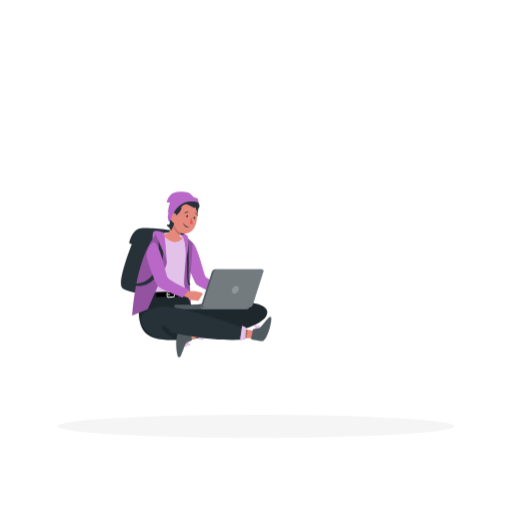
t = 0.00 s
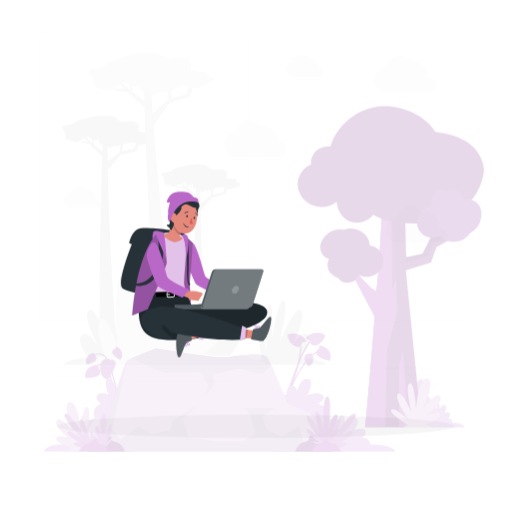
t = 0.25 s
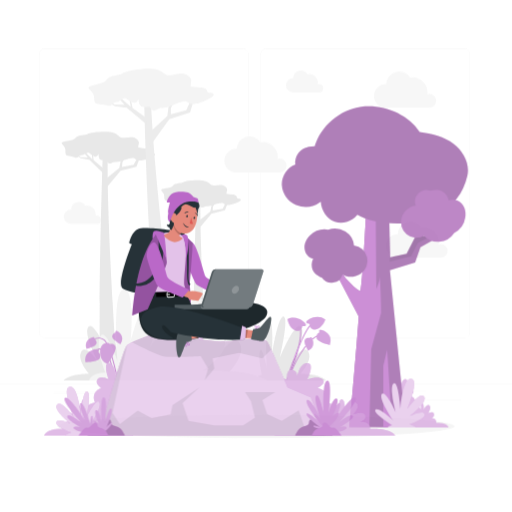
t = 0.50 s
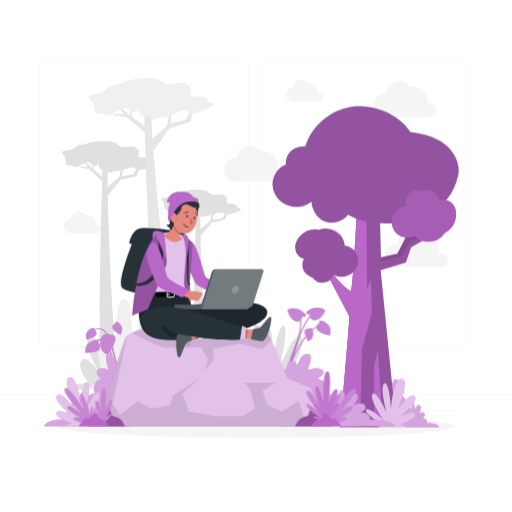
t = 0.75 s
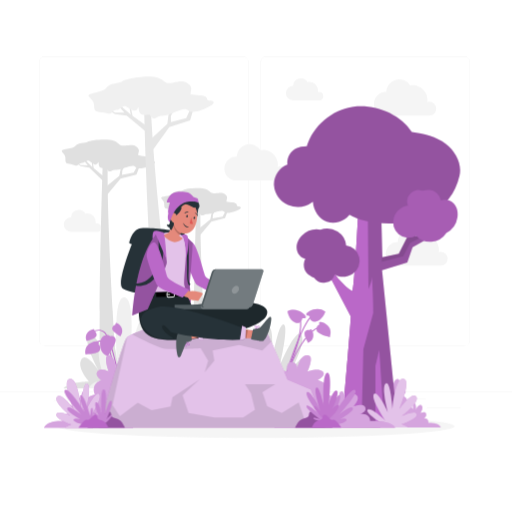
t = 1.00 s

The animated SVG that drew these frames (rendered in a browser with its animation timeline set to each time). Animation: 3 CSS @keyframes rules; one cycle of 1.00 s.

<svg class="animated" id="freepik_stories-working-from-anywhere" xmlns="http://www.w3.org/2000/svg" viewBox="0 0 500 500" version="1.1" xmlns:xlink="http://www.w3.org/1999/xlink" xmlns:svgjs="http://svgjs.com/svgjs"><style>svg#freepik_stories-working-from-anywhere:not(.animated) .animable {opacity: 0;}svg#freepik_stories-working-from-anywhere.animated #freepik--background-complete--inject-6 {animation: 1s 1 forwards cubic-bezier(.36,-0.01,.5,1.38) slideDown;animation-delay: 0s;}svg#freepik_stories-working-from-anywhere.animated #freepik--Tree--inject-6 {animation: 1s 1 forwards cubic-bezier(.36,-0.01,.5,1.38) slideRight;animation-delay: 0s;}svg#freepik_stories-working-from-anywhere.animated #freepik--Stone--inject-6 {animation: 1s 1 forwards cubic-bezier(.36,-0.01,.5,1.38) slideUp;animation-delay: 0s;}            @keyframes slideDown {                0% {                    opacity: 0;                    transform: translateY(-30px);                }                100% {                    opacity: 1;                    transform: translateY(0);                }            }                    @keyframes slideRight {                0% {                    opacity: 0;                    transform: translateX(30px);                }                100% {                    opacity: 1;                    transform: translateX(0);                }            }                    @keyframes slideUp {                0% {                    opacity: 0;                    transform: translateY(30px);                }                100% {                    opacity: 1;                    transform: inherit;                }            }        </style><g id="freepik--background-complete--inject-6" class="animable" style="transform-origin: 250px 228.23px;"><rect y="382.4" width="500" height="0.25" style="fill: rgb(235, 235, 235); transform-origin: 250px 382.525px;" id="eley0os62na5v" class="animable"></rect><rect x="416.78" y="398.49" width="33.12" height="0.25" style="fill: rgb(235, 235, 235); transform-origin: 433.34px 398.615px;" id="elbig2dk5m7si" class="animable"></rect><rect x="322.53" y="401.21" width="8.69" height="0.25" style="fill: rgb(235, 235, 235); transform-origin: 326.875px 401.335px;" id="el5ls161bzzve" class="animable"></rect><rect x="396.59" y="389.21" width="19.19" height="0.25" style="fill: rgb(235, 235, 235); transform-origin: 406.185px 389.335px;" id="el4iohntkhmkq" class="animable"></rect><rect x="52.46" y="390.89" width="43.19" height="0.25" style="fill: rgb(235, 235, 235); transform-origin: 74.055px 391.015px;" id="eld6kjd3cwg75" class="animable"></rect><rect x="104.56" y="390.89" width="6.33" height="0.25" style="fill: rgb(235, 235, 235); transform-origin: 107.725px 391.015px;" id="elcu7wvbpds0s" class="animable"></rect><rect x="131.47" y="395.11" width="93.68" height="0.25" style="fill: rgb(235, 235, 235); transform-origin: 178.31px 395.235px;" id="elfgdicpqn1j8" class="animable"></rect><path d="M237,337.8H43.91a5.71,5.71,0,0,1-5.7-5.71V60.66A5.71,5.71,0,0,1,43.91,55H237a5.71,5.71,0,0,1,5.71,5.71V332.09A5.71,5.71,0,0,1,237,337.8ZM43.91,55.2a5.46,5.46,0,0,0-5.45,5.46V332.09a5.46,5.46,0,0,0,5.45,5.46H237a5.47,5.47,0,0,0,5.46-5.46V60.66A5.47,5.47,0,0,0,237,55.2Z" style="fill: rgb(235, 235, 235); transform-origin: 140.46px 196.4px;" id="el7eqwwwtkcxo" class="animable"></path><path d="M453.31,337.8H260.21a5.72,5.72,0,0,1-5.71-5.71V60.66A5.72,5.72,0,0,1,260.21,55h193.1A5.71,5.71,0,0,1,459,60.66V332.09A5.71,5.71,0,0,1,453.31,337.8ZM260.21,55.2a5.47,5.47,0,0,0-5.46,5.46V332.09a5.47,5.47,0,0,0,5.46,5.46h193.1a5.47,5.47,0,0,0,5.46-5.46V60.66a5.47,5.47,0,0,0-5.46-5.46Z" style="fill: rgb(235, 235, 235); transform-origin: 356.75px 196.4px;" id="ela9ur1eqnytj" class="animable"></path><path d="M131,379.14H61.93c7.49-6.88,25.12-6.46,25.12-6.46s-12.23-13.13-7.72-21.56,16.59,10.05,16.59,10.05-15.19-27.49-9.54-34.34,20.84,30.1,20.84,30.1-9.23-39.11-3.68-40.22,11.35,37.09,11.35,37.09-2-34.92,2.67-33.92S120,366.44,120,366.44s4.7-23.25,6.7-15.83-2,23.31-2,23.31A6,6,0,0,1,131,379.14Z" style="fill: rgb(224, 224, 224); transform-origin: 96.465px 347.913px;" id="ely68wsruejai" class="animable"></path><path d="M167.24,379.14h89.69c-9.72-8.93-32.62-8.38-32.62-8.38s15.88-17.07,10-28-21.53,13-21.53,13,19.72-35.7,12.38-44.6-27.05,39.1-27.05,39.1,12-50.79,4.77-52.23-14.73,48.16-14.73,48.16,2.59-45.34-3.48-44.05-3.12,60.47-3.12,60.47-6.1-30.19-8.71-20.56,2.61,30.27,2.61,30.27C169.47,372.44,167.74,376.55,167.24,379.14Z" style="fill: rgb(224, 224, 224); transform-origin: 212.085px 338.57px;" id="el00b3e8xvnsjfx" class="animable"></path><path d="M249.48,379.14h69.07c-7.49-6.88-25.12-6.46-25.12-6.46s12.23-13.13,7.72-21.56-16.59,10.05-16.59,10.05,15.19-27.49,9.54-34.34-20.84,30.1-20.84,30.1,9.23-39.11,3.68-40.22-11.35,37.09-11.35,37.09,2-34.92-2.67-33.92-2.41,46.56-2.41,46.56-4.7-23.25-6.7-15.83,2,23.31,2,23.31A6,6,0,0,0,249.48,379.14Z" style="fill: rgb(224, 224, 224); transform-origin: 284.015px 347.913px;" id="elxz1kykam2jc" class="animable"></path><path d="M114.59,379.14c-3.06-47-10.43-167.27-9.39-218.15l-4.91-.33s-4.9,153.28-2.22,218.48Z" style="fill: rgb(224, 224, 224); transform-origin: 105.929px 269.9px;" id="el0u4qmval0li" class="animable"></path><polygon points="103.89 182.01 116.5 171.76 117.76 165.4 125.33 153.85 126.96 153.26 119.49 166.32 119.19 170.7 130.54 168.62 135.29 159.85 140.3 155.92 141.05 157.22 136.78 161.03 133.28 170.39 117.74 174.3 101.53 193.95 103.89 182.01" style="fill: rgb(224, 224, 224); transform-origin: 121.29px 173.605px;" id="el10n5jw0qsirq" class="animable"></polygon><polygon points="101.42 172.48 100.81 176.78 87.18 163.73 78.78 162.07 72.3 157.6 72.74 157.17 78.9 161.09 85.72 161.41 79.26 153.38 72.9 148.75 73.33 148.48 79.71 152.61 90.21 163.24 89.17 153.52 86.74 149.39 86.5 148.25 89.56 152.75 97.54 150.12 98.21 150.62 90.02 153.53 91.5 164.25 101.42 172.48" style="fill: rgb(224, 224, 224); transform-origin: 86.86px 162.515px;" id="elvo55cvd97s9" class="animable"></polygon><path d="M146.79,155.74c.31-1.74-2.45-3-5.43-3.19a37.68,37.68,0,0,1-6.51-1c.28-.62.08-1.37.48-2.45.87-2.36.4-3.95-2.21-6s-5.24-1.65-11-1-4.92-1.92-10.08-4.39-23.13-1.44-26.44.86c-2,1.38-9.75.57-11.9,3.95S58.84,145,60.52,148s3.71,3.07,3.37,8,4.13,3.28,8.59,5.13,3.86-1.62,6.78-1.84,2.11-.52,5.11-1.91,2.58.36,7.34,2.75c2.62,1.32,3.59-.28,4.4-2,.49,1.11-.06,2.73.92,4.61.79,1.5,3.94,1.84,6.94,1.56,3.29,6.24,4.7,1,8.82,1.48,4.35.47,10.89-3,13.95-3.33s3.27-1.15,6.43,1.31,16.81-2.34,18.1-4.81S146.48,157.48,146.79,155.74Z" style="fill: rgb(224, 224, 224); transform-origin: 105.909px 151.834px;" id="elly3r0gzjsfs" class="animable"></path><path d="M203,379.14c-2.9-45.95-8-134.65-7.23-174.23l-4.2-.28s-3.65,113.88-2.28,174.51Z" style="fill: rgb(224, 224, 224); transform-origin: 195.991px 291.885px;" id="elhmyhxq2ou4c" class="animable"></path><polygon points="194.62 222.89 205.4 214.12 206.48 208.68 212.95 198.81 214.34 198.3 207.96 209.46 207.7 213.22 217.41 211.43 221.47 203.94 225.76 200.57 226.4 201.68 222.75 204.94 219.75 212.95 206.46 216.29 192.59 233.09 194.62 222.89" style="fill: rgb(224, 224, 224); transform-origin: 209.495px 215.695px;" id="elg5logjvzjdf" class="animable"></polygon><polygon points="192.5 214.74 191.98 218.41 180.32 207.25 173.14 205.83 167.6 202.01 167.98 201.64 173.24 204.99 179.07 205.27 173.55 198.4 168.11 194.44 168.48 194.21 173.94 197.74 182.92 206.83 182.03 198.52 179.94 194.98 179.74 194.01 182.36 197.86 189.19 195.61 189.76 196.04 182.76 198.53 184.02 207.7 192.5 214.74" style="fill: rgb(224, 224, 224); transform-origin: 180.05px 206.21px;" id="elygckndqpq6" class="animable"></polygon><path d="M231.31,200.42c.26-1.49-2.1-2.55-4.64-2.73a31.73,31.73,0,0,1-5.58-.88c.24-.53.07-1.18.41-2.1.75-2,.35-3.37-1.88-5.13s-4.49-1.41-9.38-.84-4.2-1.64-8.62-3.75-19.78-1.23-22.61.73c-1.7,1.18-8.34.5-10.18,3.39s-12.74,2.15-11.3,4.66,3.16,2.63,2.88,6.83,3.52,2.8,7.34,4.38,3.31-1.38,5.8-1.57,1.81-.44,4.37-1.63,2.21.3,6.28,2.35c2.24,1.13,3.07-.24,3.77-1.67.41.95-.06,2.34.78,3.94.67,1.29,3.37,1.58,5.93,1.34,2.81,5.34,4,.88,7.55,1.27,3.71.4,9.31-2.54,11.93-2.85s2.79-1,5.5,1.12,14.38-2,15.48-4.12S231,201.91,231.31,200.42Z" style="fill: rgb(224, 224, 224); transform-origin: 196.346px 197.078px;" id="elcl9g4byoum" class="animable"></path><path d="M169.82,333.31c-.93-6.58-18.44-141.87-22.41-225.81h-6.56s3.69,169.59,14.68,231.41Z" style="fill: rgb(230, 230, 230); transform-origin: 155.335px 223.205px;" id="elf0do1jx0zqq" class="animable"></path><path d="M86.92,379.14H261.05c-18.89-10.3-63.33-9.66-63.33-9.66s30.83-19.67,19.46-32.27-41.81,15-41.81,15,38.28-41.14,24-51.4-52.53,45.06-52.53,45.06,23.25-58.54,9.27-60.2-28.61,55.51-28.61,55.51,5-52.26-6.75-50.77-6.07,69.69-6.07,69.69-11.84-34.79-16.9-23.7,5.08,34.89,5.08,34.89C91.23,371.42,87.88,376.16,86.92,379.14Z" style="fill: rgb(240, 240, 240); transform-origin: 173.985px 332.387px;" id="elqvb9ghryqr" class="animable"></path><polygon points="147.57 135.59 163.43 120.82 164.53 112.24 173.57 96.18 175.68 95.25 166.91 113.3 166.91 119.16 181.83 115.37 187.37 103.28 193.68 97.58 194.79 99.24 189.45 104.7 185.64 117.48 165.31 124.09 145.49 151.69 147.57 135.59" style="fill: rgb(230, 230, 230); transform-origin: 170.14px 123.47px;" id="el9r6znw7qjaq" class="animable"></polygon><polygon points="143.41 123.14 142.99 128.9 123.67 112.77 112.34 111.31 103.31 105.94 103.87 105.33 112.41 109.99 121.52 109.82 112.19 99.7 103.31 94.11 103.87 93.71 112.73 98.64 127.66 111.84 125.4 98.99 121.79 93.71 121.37 92.22 125.86 97.94 136.24 93.71 137.17 94.32 126.54 98.94 129.47 113.07 143.41 123.14" style="fill: rgb(230, 230, 230); transform-origin: 123.36px 110.56px;" id="el80efps1nvoh" class="animable"></polygon><path d="M202.3,96.76c.25-2.34-3.53-3.75-7.51-3.75a51.65,51.65,0,0,1-8.76-.78c.31-.86,0-1.85.41-3.32.95-3.21.19-5.29-3.48-7.78s-7.13-1.73-14.68-.32-6.71-2.11-13.81-4.93-30.91.17-35.11,3.52c-2.52,2-12.93,1.64-15.49,6.34s-19.6,4.69-17.1,8.44S92,97.94,92,104.51s5.78,4,11.89,6,5-2.5,8.86-3.06,2.76-.88,6.63-3,3.46.24,10,3c3.61,1.52,4.76-.69,5.69-3,.74,1.44.17,3.65,1.64,6.06,1.18,1.93,5.41,2.09,9.37,1.45,4.94,8,6.35,1,11.88,1.18,5.82.23,14.22-4.93,18.27-5.69s4.24-1.82,8.68,1.16,22.16-4.62,23.65-8S202.05,99.11,202.3,96.76Z" style="fill: rgb(240, 240, 240); transform-origin: 147.633px 95.2808px;" id="el4ij0n8fmhi4" class="animable"></path><path d="M426,106.08a6.77,6.77,0,0,0-6.77-6.77,6.6,6.6,0,0,0-1.94.29,14.34,14.34,0,0,0-14.18-16.41,14.41,14.41,0,0,0-2.64.25,12.52,12.52,0,0,0-23.22,6.33h-.21a11.55,11.55,0,1,0,0,23.09h42.38A6.77,6.77,0,0,0,426,106.08Z" style="fill: rgb(245, 245, 245); transform-origin: 395.575px 95.142px;" id="elvjmhkhmkafi" class="animable"></path><path d="M279.92,169.28a6.76,6.76,0,0,0-6.77-6.76,6.89,6.89,0,0,0-1.94.28A14.34,14.34,0,0,0,257,146.39a14.41,14.41,0,0,0-2.64.25A12.53,12.53,0,0,0,231.16,153H231a11.55,11.55,0,1,0,0,23.09h42.38A6.76,6.76,0,0,0,279.92,169.28Z" style="fill: rgb(245, 245, 245); transform-origin: 249.515px 158.386px;" id="elvkz6z7no2sp" class="animable"></path><path d="M437.15,252.69a6.77,6.77,0,0,0-6.77-6.77,6.6,6.6,0,0,0-1.94.29,14.34,14.34,0,0,0-14.18-16.41,14.41,14.41,0,0,0-2.64.25,12.52,12.52,0,0,0-23.22,6.33h-.21a11.54,11.54,0,0,0,0,23.08h42.38A6.77,6.77,0,0,0,437.15,252.69Z" style="fill: rgb(245, 245, 245); transform-origin: 406.9px 241.744px;" id="elbz6dbwmknvf" class="animable"></path><path d="M98.81,222.15a4.1,4.1,0,0,0-4.09-4.09,4.16,4.16,0,0,0-1.18.18A8.67,8.67,0,0,0,85,208.32a8.32,8.32,0,0,0-1.59.15,7.57,7.57,0,0,0-14,3.83h-.13a7,7,0,0,0,0,14H94.83A4.09,4.09,0,0,0,98.81,222.15Z" style="fill: rgb(245, 245, 245); transform-origin: 80.5452px 215.596px;" id="elu5r75oa2ecd" class="animable"></path><path d="M315.73,93.73a4.09,4.09,0,0,0-5.26-3.92,8.67,8.67,0,0,0-8.57-9.92,9.33,9.33,0,0,0-1.6.15,7.57,7.57,0,0,0-14,3.83h-.12a7,7,0,1,0,0,14h25.62A4.08,4.08,0,0,0,315.73,93.73Z" style="fill: rgb(245, 245, 245); transform-origin: 297.455px 87.1661px;" id="eln5q3plabvt" class="animable"></path></g><g id="freepik--Shadow--inject-6" class="animable" style="transform-origin: 250px 416.24px;"><ellipse id="freepik--path--inject-6" cx="250" cy="416.24" rx="193.89" ry="11.32" style="fill: rgb(245, 245, 245); transform-origin: 250px 416.24px;" class="animable"></ellipse></g><g id="freepik--Tree--inject-6" class="animable animator-active" style="transform-origin: 358.427px 260.578px;"><path d="M372.25,400s-3.25-.17-3.57-9,5.4-11.26,9.8-10.17c0,0-.64-6.33,2.21-6.09s2.66,4.45,2.66,4.45,1-9,4.87-9,0,10.61,0,10.61,5.39-2.59,7.37,0-2.47,5.62-2.47,5.62,7,2.28,4.06,9.52c0,0,4.87.76,6.23,4,0,0-.39-6.55,1.37-6.11s1.36,6.18,1.36,6.18,2.92-6.3,5.45-4.08-1.16,7.57-1.16,7.57,4.87-2.36,5.64.77-2.72,4.3-2.72,4.3,5.06-1.17,5.06,4.64c0,0,9.74-.93,12.08,4.29h-58Z" style="fill: rgb(186, 104, 200); transform-origin: 399.579px 393.845px;" id="elsh86cihnfqn" class="animable"></path><g id="elsd1itfc5bz"><path d="M372.25,400s-3.25-.17-3.57-9,5.4-11.26,9.8-10.17c0,0-.64-6.33,2.21-6.09s2.66,4.45,2.66,4.45,1-9,4.87-9,0,10.61,0,10.61,5.39-2.59,7.37,0-2.47,5.62-2.47,5.62,7,2.28,4.06,9.52c0,0,4.87.76,6.23,4,0,0-.39-6.55,1.37-6.11s1.36,6.18,1.36,6.18,2.92-6.3,5.45-4.08-1.16,7.57-1.16,7.57,4.87-2.36,5.64.77-2.72,4.3-2.72,4.3,5.06-1.17,5.06,4.64c0,0,9.74-.93,12.08,4.29h-58Z" style="fill: rgb(255, 255, 255); opacity: 0.4; isolation: isolate; transform-origin: 399.579px 393.845px;" class="animable"></path></g><path d="M342.61,309c-1.4,23-9,108-9,108l54.91.51L373.08,263.92l24.64-7.52,5.17-14.93L423.7,229.7l10.17-15.62-3.93-1-11.23,14.42-13.1,2.85,5.61-13.29H405l-15.6,30.78-16,3.28-1.46-56c-16.08,7.51-21.22-5-21.22-5s-4.16,87.66-6.5,94.28h0a34.4,34.4,0,0,1-6.57-4.75,76.8,76.8,0,0,1-14-16.56l-1-1.65h-5Z" style="fill: rgb(186, 104, 200); transform-origin: 375.76px 303.815px;" id="el7b5ppdc1xh2" class="animable"></path><g id="eljlwf4fv2prm"><g style="opacity: 0.2; isolation: isolate; transform-origin: 375.76px 303.815px;" class="animable"><path d="M342.61,309c-1.4,23-9,108-9,108l54.91.51L373.08,263.92l24.64-7.52,5.17-14.93L423.7,229.7l10.17-15.62-3.93-1-11.23,14.42-13.1,2.85,5.61-13.29H405l-15.6,30.78-16,3.28-1.46-56c-16.08,7.51-21.22-5-21.22-5s-4.16,87.66-6.5,94.28h0a34.4,34.4,0,0,1-6.57-4.75,76.8,76.8,0,0,1-14-16.56l-1-1.65h-5Z" id="elncptq2pgyoq" class="animable" style="transform-origin: 375.76px 303.815px;"></path></g></g><g id="el4qhzmu1vaa4"><path d="M400.49,237.32l-6.69,12.9-20.93,5.3s.07-3.29.41-7.51l.09,3.16,16-3.28L405,217.11h6.24l-5.61,13.29,13.1-2.85,11.23-14.42.55.13-8.65,13.09Z" style="opacity: 0.1; isolation: isolate; transform-origin: 401.69px 234.325px;" class="animable"></path></g><polygon points="370.36 341.56 375.3 417.39 366.59 417.31 366.59 357.46 370.36 341.56" style="fill: rgb(186, 104, 200); isolation: isolate; transform-origin: 370.945px 379.475px;" id="elepyr9322qxl" class="animable"></polygon><path d="M342.61,309l-25-47.51h5l1,1.65a76.8,76.8,0,0,0,14,16.56,34.4,34.4,0,0,0,6.57,4.75c2.34-6.62,6.5-94.28,6.5-94.28a12.92,12.92,0,0,0,8.44,7q.35,42.47.71,84.94c1.77-4,3.31-7.89,3.46-12.08.53,11.6,1.24,24.07,1.19,35.52l-9.62,35.49L353,417.18,333.64,417S341.21,332,342.61,309Z" style="fill: rgb(186, 104, 200); isolation: isolate; transform-origin: 341.046px 303.675px;" id="elm34g0q7j7h" class="animable"></path><path d="M280.81,160.66c-8,2.86-13.53,11.33-13.28,19.84a22.8,22.8,0,0,0,13.87,19.76,25.17,25.17,0,0,0,24.19-3.19c.35,8.17,5.93,17.05,13.72,19.52a20.59,20.59,0,0,0,22-6.88c21,13.19,94.5,18.08,107.42-38.09,2.66-11.6-3.8-23.88-13.27-31.09s-21.51-10.16-33.32-11.61c-11.21-17.85-36.07-27.6-57-24.8s-39.46,18.61-45.57,38.78C278.28,143,280.5,162.09,280.81,160.66Z" style="fill: rgb(186, 104, 200); transform-origin: 358.427px 160.958px;" id="ele0xy08mqz8k" class="animable"></path><g id="elh33qtjk4f7t"><g style="opacity: 0.2; isolation: isolate; transform-origin: 358.427px 160.958px;" class="animable"><path d="M280.81,160.66c-8,2.86-13.53,11.33-13.28,19.84a22.8,22.8,0,0,0,13.87,19.76,25.17,25.17,0,0,0,24.19-3.19c.35,8.17,5.93,17.05,13.72,19.52a20.59,20.59,0,0,0,22-6.88c21,13.19,94.5,18.08,107.42-38.09,2.66-11.6-3.8-23.88-13.27-31.09s-21.51-10.16-33.32-11.61c-11.21-17.85-36.07-27.6-57-24.8s-39.46,18.61-45.57,38.78C278.28,143,280.5,162.09,280.81,160.66Z" id="el84hrrvlxhib" class="animable" style="transform-origin: 358.427px 160.958px;"></path></g></g><path d="M306.74,271.15A11.24,11.24,0,0,0,326.85,268c5,3.5,12.66,2.64,17.7-.77A15.11,15.11,0,0,0,338,239.73,18,18,0,0,0,329.57,226a19.61,19.61,0,0,0-16.78-1.77A20.55,20.55,0,0,0,294.93,230c-3.37,3.27-5.61,7.91-5.22,12.59s3.81,9.17,8.42,10.06a13.79,13.79,0,0,0-.48,10.95C299.14,267.08,303.16,269.82,306.74,271.15Z" style="fill: rgb(186, 104, 200); transform-origin: 320.428px 249.606px;" id="el3w78t35ble9" class="animable"></path><g id="elv45q61co39"><path d="M306.74,271.15A11.24,11.24,0,0,0,326.85,268c5,3.5,12.66,2.64,17.7-.77A15.11,15.11,0,0,0,338,239.73,18,18,0,0,0,329.57,226a19.61,19.61,0,0,0-16.78-1.77A20.55,20.55,0,0,0,294.93,230c-3.37,3.27-5.61,7.91-5.22,12.59s3.81,9.17,8.42,10.06a13.79,13.79,0,0,0-.48,10.95C299.14,267.08,303.16,269.82,306.74,271.15Z" style="opacity: 0.2; isolation: isolate; transform-origin: 320.428px 249.606px;" class="animable"></path></g><path d="M412.56,186.23a11.24,11.24,0,0,0-14.18,14.6c-6.08.19-11.71,5.5-13.69,11.25a15.1,15.1,0,0,0,21.71,18.07,18,18,0,0,0,15,5.9,19.65,19.65,0,0,0,14.49-8.66,20.56,20.56,0,0,0,10.84-15.31c.73-4.63-.26-9.69-3.39-13.2s-8.55-5-12.77-3a13.79,13.79,0,0,0-6.19-9C421.09,184.93,416.22,185.15,412.56,186.23Z" style="fill: rgb(186, 104, 200); transform-origin: 415.411px 210.767px;" id="elsx5daau6vwo" class="animable"></path><g id="elsktl12kg96p"><path d="M412.56,186.23a11.24,11.24,0,0,0-14.18,14.6c-6.08.19-11.71,5.5-13.69,11.25a15.1,15.1,0,0,0,21.71,18.07,18,18,0,0,0,15,5.9,19.65,19.65,0,0,0,14.49-8.66,20.56,20.56,0,0,0,10.84-15.31c.73-4.63-.26-9.69-3.39-13.2s-8.55-5-12.77-3a13.79,13.79,0,0,0-6.19-9C421.09,184.93,416.22,185.15,412.56,186.23Z" style="opacity: 0.1; isolation: isolate; transform-origin: 415.411px 210.767px;" class="animable"></path></g><path d="M375.45,415.29S355.28,402.22,359.11,400s17.27,10.85,17.27,10.85-14.86-21.74-11.19-26.1,13.56,17.72,13.56,17.72-6.72-25.24-2-28,6.47,25.29,6.47,25.29,1.85-30.4,10.55-30-4,30-4,30,12.27-17.59,16.62-12.6-13.85,19-13.85,19,13.61-6.39,14.52-1.65-15,9.79-15,9.79,5.11,1.47,6.3,3.19H371.18S370.74,416.2,375.45,415.29Z" style="fill: rgb(186, 104, 200); transform-origin: 382.862px 393.623px;" id="elp0fhxeqbtq" class="animable"></path><g id="elj7eo8mfpl4"><path d="M375.45,415.29S355.28,402.22,359.11,400s17.27,10.85,17.27,10.85-14.86-21.74-11.19-26.1,13.56,17.72,13.56,17.72-6.72-25.24-2-28,6.47,25.29,6.47,25.29,1.85-30.4,10.55-30-4,30-4,30,12.27-17.59,16.62-12.6-13.85,19-13.85,19,13.61-6.39,14.52-1.65-15,9.79-15,9.79,5.11,1.47,6.3,3.19H371.18S370.74,416.2,375.45,415.29Z" style="fill: rgb(255, 255, 255); opacity: 0.6; isolation: isolate; transform-origin: 382.862px 393.623px;" class="animable"></path></g></g><g id="freepik--Stone--inject-6" class="animable" style="transform-origin: 214.47px 359.757px;"><path d="M114.67,364.63c-.07-.36-6.83-35.43-13.43-40.1-6.41-4.52-12,1.69-12.2,2l-.75-.65c.06-.08,6.39-7.15,13.52-2.11,6.94,4.89,13.56,39.26,13.84,40.72Z" style="fill: rgb(186, 104, 200); transform-origin: 101.97px 343.294px;" id="elkgjwkprrdk" class="animable"></path><path d="M112.16,367.52c0-.24-2.5-24.35-10.27-31.75-1.88-1.79-3.72-2.49-5.47-2.08-4.16.95-6.73,7.68-6.75,7.75l-.94-.35c.11-.3,2.78-7.3,7.46-8.38,2.1-.48,4.25.3,6.39,2.33,8,7.66,10.48,31.38,10.58,32.38Z" style="fill: rgb(186, 104, 200); transform-origin: 100.945px 350.046px;" id="el4mr3y5tijwi" class="animable"></path><path d="M107.5,328.37s4.52-.91,5.39,3-7.52,16.31-7.52,16.31-7.62-1.47-7.62-11.49S106,326.14,107.5,328.37Z" style="fill: rgb(186, 104, 200); transform-origin: 105.352px 337.428px;" id="elzu64c8stisc" class="animable"></path><g id="elddk0ls5m5f"><path d="M107.5,328.37s4.52-.91,5.39,3-7.52,16.31-7.52,16.31-7.62-1.47-7.62-11.49S106,326.14,107.5,328.37Z" style="fill: rgb(255, 255, 255); opacity: 0.2; isolation: isolate; transform-origin: 105.352px 337.428px;" class="animable"></path></g><path d="M95.83,335.93s1.82-2-.57-2.49S81.84,335,83.45,346c0,0,13.24.11,14.18-4.33S95.83,335.93,95.83,335.93Z" style="fill: rgb(186, 104, 200); transform-origin: 90.5583px 339.687px;" id="elq0ab7s4wbxj" class="animable"></path><g id="eltop76uvu81j"><path d="M95.83,335.93s1.82-2-.57-2.49S81.84,335,83.45,346c0,0,13.24.11,14.18-4.33S95.83,335.93,95.83,335.93Z" style="fill: rgb(255, 255, 255); opacity: 0.2; isolation: isolate; transform-origin: 90.5583px 339.687px;" class="animable"></path></g><path d="M112.83,317.08s-.51-2,1.27-1.48,8.55,5.86,3.49,12.72c0,0-9-4.7-8-8S112.83,317.08,112.83,317.08Z" style="fill: rgb(186, 104, 200); transform-origin: 114.473px 321.917px;" id="elpvtwg5ph1b" class="animable"></path><g id="elwqeh08m5lo"><path d="M112.83,317.08s-.51-2,1.27-1.48,8.55,5.86,3.49,12.72c0,0-9-4.7-8-8S112.83,317.08,112.83,317.08Z" style="fill: rgb(255, 255, 255); opacity: 0.2; isolation: isolate; transform-origin: 114.473px 321.917px;" class="animable"></path></g><path d="M279.18,371.82l-1-.27c.12-.41,11.66-41.48,32.53-52.54l.47.88C290.72,330.76,279.29,371.41,279.18,371.82Z" style="fill: rgb(186, 104, 200); transform-origin: 294.68px 345.415px;" id="eli47nbin9ese" class="animable"></path><path d="M279.37,367.18l-.91-.42c.21-.43,20.12-43.95,13.26-57.77l.89-.44C299.69,322.79,280.2,365.38,279.37,367.18Z" style="fill: rgb(186, 104, 200); transform-origin: 286.308px 337.865px;" id="elzzh05b1tle" class="animable"></path><path d="M278.59,370.33l-1-.29c.68-2.26,16.67-55.37,26.9-61.9l.54.84C295.15,315.31,278.75,369.78,278.59,370.33Z" style="fill: rgb(186, 104, 200); transform-origin: 291.31px 339.235px;" id="eliqi4c3ifj1" class="animable"></path><path d="M295.32,310.7s3,.79,3.43-1-8.75-10.51-18-5.72c0,0,1.4,8.66,7.32,11S295.32,310.7,295.32,310.7Z" style="fill: rgb(186, 104, 200); transform-origin: 289.757px 309.021px;" id="elp4rdgxtshc" class="animable"></path><g id="elgtrbi6lamot"><path d="M295.32,310.7s3,.79,3.43-1-8.75-10.51-18-5.72c0,0,1.4,8.66,7.32,11S295.32,310.7,295.32,310.7Z" style="fill: rgb(255, 255, 255); opacity: 0.2; isolation: isolate; transform-origin: 289.757px 309.021px;" class="animable"></path></g><path d="M302.29,308.51s-3.08.26-3.19-1.62,10.45-8.83,18.69-2.5c0,0-2.9,8.28-9.14,9.59S302.29,308.51,302.29,308.51Z" style="fill: rgb(186, 104, 200); transform-origin: 308.445px 307.966px;" id="ele04k0xyn2f5" class="animable"></path><g id="ele5lpsf6d06t"><path d="M302.29,308.51s-3.08.26-3.19-1.62,10.45-8.83,18.69-2.5c0,0-2.9,8.28-9.14,9.59S302.29,308.51,302.29,308.51Z" style="fill: rgb(255, 255, 255); opacity: 0.2; isolation: isolate; transform-origin: 308.445px 307.966px;" class="animable"></path></g><path d="M312.06,316.82s-1.36-2.35,1.07-2.31,12.82,4.28,8.95,14.69c0,0-13-2.65-13-7.18S312.06,316.82,312.06,316.82Z" style="fill: rgb(186, 104, 200); transform-origin: 316.007px 321.855px;" id="ellzisb7ioeca" class="animable"></path><g id="elofvq7pihcjl"><path d="M312.06,316.82s-1.36-2.35,1.07-2.31,12.82,4.28,8.95,14.69c0,0-13-2.65-13-7.18S312.06,316.82,312.06,316.82Z" style="fill: rgb(255, 255, 255); opacity: 0.2; isolation: isolate; transform-origin: 316.007px 321.855px;" class="animable"></path></g><path d="M302.41,322.7s.57-2,1.85-.64,4.47,9.34-3.33,12.76c0,0-5.45-8.56-2.95-11S302.41,322.7,302.41,322.7Z" style="fill: rgb(186, 104, 200); transform-origin: 301.662px 328.203px;" id="el5clvrbeol0i" class="animable"></path><g id="ello3zq2kv28f"><path d="M302.41,322.7s.57-2,1.85-.64,4.47,9.34-3.33,12.76c0,0-5.45-8.56-2.95-11S302.41,322.7,302.41,322.7Z" style="fill: rgb(255, 255, 255); opacity: 0.2; isolation: isolate; transform-origin: 301.662px 328.203px;" class="animable"></path></g><path d="M91.93,323.38s1-1.84-.87-1.75-9.73,3.57-6.52,11.46c0,0,9.88-2.33,9.77-5.8S91.93,323.38,91.93,323.38Z" style="fill: rgb(186, 104, 200); transform-origin: 89.0447px 327.358px;" id="elxu0xvsmgqpm" class="animable"></path><g id="eltcpsdllavq"><path d="M91.93,323.38s1-1.84-.87-1.75-9.73,3.57-6.52,11.46c0,0,9.88-2.33,9.77-5.8S91.93,323.38,91.93,323.38Z" style="fill: rgb(255, 255, 255); opacity: 0.2; isolation: isolate; transform-origin: 89.0447px 327.358px;" class="animable"></path></g><path d="M267.68,391.53s-6.6-.26-7.25-13.57,11-16.86,19.91-15.23c0,0-1.31-9.48,4.49-9.13s5.4,6.68,5.4,6.68,2-13.44,9.89-13.45,0,15.9,0,15.9,10.95-3.88,15,0-5,8.42-5,8.42,14.19,3.41,8.26,14.27c0,0,9.89,1.14,12.66,6,0,0-.79-9.81,2.77-9.15s2.76,9.26,2.76,9.26,5.94-9.45,11.08-6.11-2.37,11.34-2.37,11.34,9.89-3.54,11.47,1.15-5.54,6.45-5.54,6.45,10.29-1.76,10.29,6.95c0,0,19.78-1.4,24.53,6.42H268.08Z" style="fill: rgb(186, 104, 200); transform-origin: 323.217px 382.28px;" id="el2fnpddgmp8" class="animable"></path><g id="el2ofj4d821ho"><path d="M267.68,391.53s-6.6-.26-7.25-13.57,11-16.86,19.91-15.23c0,0-1.31-9.48,4.49-9.13s5.4,6.68,5.4,6.68,2-13.44,9.89-13.45,0,15.9,0,15.9,10.95-3.88,15,0-5,8.42-5,8.42,14.19,3.41,8.26,14.27c0,0,9.89,1.14,12.66,6,0,0-.79-9.81,2.77-9.15s2.76,9.26,2.76,9.26,5.94-9.45,11.08-6.11-2.37,11.34-2.37,11.34,9.89-3.54,11.47,1.15-5.54,6.45-5.54,6.45,10.29-1.76,10.29,6.95c0,0,19.78-1.4,24.53,6.42H268.08Z" style="fill: rgb(255, 255, 255); opacity: 0.4; isolation: isolate; transform-origin: 323.217px 382.28px;" class="animable"></path></g><path d="M130.06,391.53s4.87-.26,5.35-13.57-8.09-16.86-14.69-15.23c0,0,1-9.48-3.31-9.13s-4,6.68-4,6.68-1.46-13.44-7.3-13.45,0,15.9,0,15.9-8.07-3.88-11,0,3.71,8.42,3.71,8.42-10.47,3.41-6.09,14.27c0,0-7.3,1.14-9.34,6,0,0,.58-9.81-2-9.15s-2,9.26-2,9.26-4.37-9.45-8.17-6.11,1.75,11.34,1.75,11.34-7.29-3.54-8.46,1.15,4.09,6.45,4.09,6.45-7.59-1.76-7.59,6.95c0,0-14.59-1.4-18.1,6.42h87Z" style="fill: rgb(186, 104, 200); transform-origin: 89.1697px 382.28px;" id="elevj4ooe895u" class="animable"></path><g id="el70vqi3sa6ou"><path d="M130.06,391.53s4.87-.26,5.35-13.57-8.09-16.86-14.69-15.23c0,0,1-9.48-3.31-9.13s-4,6.68-4,6.68-1.46-13.44-7.3-13.45,0,15.9,0,15.9-8.07-3.88-11,0,3.71,8.42,3.71,8.42-10.47,3.41-6.09,14.27c0,0-7.3,1.14-9.34,6,0,0,.58-9.81-2-9.15s-2,9.26-2,9.26-4.37-9.45-8.17-6.11,1.75,11.34,1.75,11.34-7.29-3.54-8.46,1.15,4.09,6.45,4.09,6.45-7.59-1.76-7.59,6.95c0,0-14.59-1.4-18.1,6.42h87Z" style="fill: rgb(255, 255, 255); opacity: 0.4; isolation: isolate; transform-origin: 89.1697px 382.28px;" class="animable"></path></g><path d="M86.64,415.51S106.8,402.44,103,400.24,85.7,411.08,85.7,411.08s14.86-21.74,11.19-26.1S83.33,402.7,83.33,402.7s6.72-25.24,2-28S78.84,400,78.84,400,77,369.59,68.29,370s4,30,4,30S60,382.39,55.64,387.39s13.84,19,13.84,19S55.87,400,55,404.76s15,9.79,15,9.79-5.12,1.47-6.3,3.18H90.91S91.34,416.43,86.64,415.51Z" style="fill: rgb(186, 104, 200); transform-origin: 79.2211px 393.863px;" id="el8ye4j47om8w" class="animable"></path><g id="elz9purvdh4l"><path d="M86.64,415.51S106.8,402.44,103,400.24,85.7,411.08,85.7,411.08s14.86-21.74,11.19-26.1S83.33,402.7,83.33,402.7s6.72-25.24,2-28S78.84,400,78.84,400,77,369.59,68.29,370s4,30,4,30S60,382.39,55.64,387.39s13.84,19,13.84,19S55.87,400,55,404.76s15,9.79,15,9.79-5.12,1.47-6.3,3.18H90.91S91.34,416.43,86.64,415.51Z" style="fill: rgb(255, 255, 255); opacity: 0.6; isolation: isolate; transform-origin: 79.2211px 393.863px;" class="animable"></path></g><path d="M96.73,417.73s23.2-85.37,27.42-88.53,28.29-12.07,28.29-12.07,58.55,9.78,67.35,8.81,37.08-6.41,41.14,0S281,370.87,281,370.87l22.49,9.49,14.25,37.37Z" style="fill: rgb(186, 104, 200); transform-origin: 207.235px 367.43px;" id="elqp0c88vyoe" class="animable"></path><g id="el3epcmud0rp"><path d="M317.74,417.73h-221s23.09-85,27.39-88.52l0,0a31.57,31.57,0,0,1,4.73-2.55c8.36-3.89,23.56-9.51,23.56-9.51s58.55,9.78,67.35,8.81,37.08-6.42,41.14,0c.86,1.37,2.27,4.19,3.95,7.79C271.08,347,281,370.86,281,370.86l22.49,9.5Z" style="fill: rgb(255, 255, 255); opacity: 0.6; isolation: isolate; transform-origin: 207.24px 367.44px;" class="animable"></path></g><g id="elpaymlgk8r9"><path d="M264.88,333.73l-8.73,8.64L233.4,337l-25.74,5.35,1.65,9.95-9.37,11.16,3.33-11.16L196,340.05s-29.62,1.8-37.35,0c-4.85-1.13-19.52-8.27-29.74-13.41,8.36-3.89,23.56-9.51,23.56-9.51s58.55,9.78,67.35,8.81,37.08-6.42,41.14,0C261.79,327.31,263.2,330.13,264.88,333.73Z" style="opacity: 0.1; isolation: isolate; transform-origin: 196.895px 340.295px;" class="animable"></path></g><g id="elmsidrrpzr4"><path d="M317.74,417.73h-221s23.09-85,27.39-88.52l0,0-14.24,66.24,7.12,11,17.5-13.28L148,400.61l18.62-3.76,1.85-9,26.38-17.35-16.56,15.34,5.83,17.5,25.35,4.37h28L249,400l-3.86-15.7-5.83-9.1,29.55-.07-12.58,7.79,4.64,13.83,14.23,6.6,16.54-10.21,6.74,19.48Z" style="opacity: 0.1; isolation: isolate; transform-origin: 207.24px 373.47px;" class="animable"></path></g><path d="M288.2,417.73h36.63s-7.29-11.16-10.4-9.74c-4.05,1.84-7.05-8.27-11.53-5.88-1.58.85-.8,3.55-1.8,4.64-1.64,1.8-3.73,1.45-5.71,2.44C291.5,411.13,290.12,413.69,288.2,417.73Z" style="fill: rgb(186, 104, 200); transform-origin: 306.515px 409.736px;" id="el98uge5ll7b6" class="animable"></path><g id="elblrjeaxjgbr"><path d="M288.2,417.73h36.63s-7.29-11.16-10.4-9.74c-4.05,1.84-7.05-8.27-11.53-5.88-1.58.85-.8,3.55-1.8,4.64-1.64,1.8-3.73,1.45-5.71,2.44C291.5,411.13,290.12,413.69,288.2,417.73Z" style="opacity: 0.2; isolation: isolate; transform-origin: 306.515px 409.736px;" class="animable"></path></g><path d="M320.83,414.62s-2.41-13.95-.75-16,1.95,7.61,1.95,7.61,5.58-20.16,9.15-20.26S327,403.46,327,403.46s15.26-24.94,19.69-22.62-16,24.43-16,24.43,11.16-9.61,13.62-6.89-12.39,11-12.39,11,6.55-1.47,6.54.71S327.38,415.86,320.83,414.62Z" style="fill: rgb(186, 104, 200); transform-origin: 333.408px 397.781px;" id="elifkl9vwlpd" class="animable"></path><g id="el3b6ndc2ywbi"><path d="M320.83,414.62s-2.41-13.95-.75-16,1.95,7.61,1.95,7.61,5.58-20.16,9.15-20.26S327,403.46,327,403.46s15.26-24.94,19.69-22.62-16,24.43-16,24.43,11.16-9.61,13.62-6.89-12.39,11-12.39,11,6.55-1.47,6.54.71S327.38,415.86,320.83,414.62Z" style="fill: rgb(255, 255, 255); opacity: 0.2; isolation: isolate; transform-origin: 333.408px 397.781px;" class="animable"></path></g><path d="M318.63,412.63s-11.47-2.08-12.58-3.94,6.43.64,6.43.64-14-10-13.09-12.8,12.33,8.21,12.33,8.21-15-18.84-11.93-21.62,14.39,19.26,14.39,19.26-4.28-11.35-1.49-12.49,5,12.7,5,12.7.71-5.48,2.39-4.86S321.44,407.91,318.63,412.63Z" style="fill: rgb(186, 104, 200); transform-origin: 310.226px 397.754px;" id="elu1lwo2vsrg" class="animable"></path><g id="el3pc3vcb5cd4"><path d="M318.63,412.63s-11.47-2.08-12.58-3.94,6.43.64,6.43.64-14-10-13.09-12.8,12.33,8.21,12.33,8.21-15-18.84-11.93-21.62,14.39,19.26,14.39,19.26-4.28-11.35-1.49-12.49,5,12.7,5,12.7.71-5.48,2.39-4.86S321.44,407.91,318.63,412.63Z" style="fill: rgb(255, 255, 255); opacity: 0.2; isolation: isolate; transform-origin: 310.226px 397.754px;" class="animable"></path></g><path d="M317.77,411.1s-11.08-11.09-10.88-14,6.62,5.64,6.62,5.64-7.81-21.81-4.64-24.18,7.32,18.54,7.32,18.54-2.1-32.32,3.4-33,1.12,32.3,1.12,32.3,4-15.81,7.94-14.93-4.2,17.87-4.2,17.87,5-5.51,6.37-3.53S324.49,408,317.77,411.1Z" style="fill: rgb(186, 104, 200); transform-origin: 318.934px 387.595px;" id="ela6jgw071v9" class="animable"></path><g id="el7n95fb7u5qf"><path d="M317.77,411.1s-11.08-11.09-10.88-14,6.62,5.64,6.62,5.64-7.81-21.81-4.64-24.18,7.32,18.54,7.32,18.54-2.1-32.32,3.4-33,1.12,32.3,1.12,32.3,4-15.81,7.94-14.93-4.2,17.87-4.2,17.87,5-5.51,6.37-3.53S324.49,408,317.77,411.1Z" style="fill: rgb(255, 255, 255); opacity: 0.1; isolation: isolate; transform-origin: 318.934px 387.595px;" class="animable"></path></g><path d="M304.34,417.73h29.19s-5.81-8.89-8.29-7.76c-3.22,1.47-5.61-6.59-9.18-4.68-1.26.67-.65,2.82-1.44,3.69-1.31,1.44-3,1.16-4.55,1.95C307,412.47,305.87,414.51,304.34,417.73Z" style="fill: rgb(186, 104, 200); transform-origin: 318.935px 411.363px;" id="elx0mtryf9irc" class="animable"></path><path d="M122,417.73H85.4s7.3-11.16,10.41-9.74c4,1.84,7-8.27,11.52-5.88,1.58.85.81,3.55,1.81,4.64,1.64,1.8,3.73,1.45,5.71,2.44C118.74,411.13,120.12,413.69,122,417.73Z" style="fill: rgb(186, 104, 200); transform-origin: 103.7px 409.736px;" id="elsok8xzljz78" class="animable"></path><g id="elxmbliu9neg"><path d="M122,417.73H85.4s7.3-11.16,10.41-9.74c4,1.84,7-8.27,11.52-5.88,1.58.85.81,3.55,1.81,4.64,1.64,1.8,3.73,1.45,5.71,2.44C118.74,411.13,120.12,413.69,122,417.73Z" style="opacity: 0.2; isolation: isolate; transform-origin: 103.7px 409.736px;" class="animable"></path></g><path d="M89.41,414.62s2.4-13.95.74-16-2,7.61-2,7.61S82.62,386.07,79.05,386s4.24,17.49,4.24,17.49S68,378.52,63.59,380.84s16,24.43,16,24.43-11.17-9.61-13.63-6.89,12.4,11,12.4,11-6.55-1.47-6.54.71S82.85,415.86,89.41,414.62Z" style="fill: rgb(186, 104, 200); transform-origin: 76.8505px 397.781px;" id="elbev99pposm" class="animable"></path><g id="el7e636b5x3bs"><path d="M89.41,414.62s2.4-13.95.74-16-2,7.61-2,7.61S82.62,386.07,79.05,386s4.24,17.49,4.24,17.49S68,378.52,63.59,380.84s16,24.43,16,24.43-11.17-9.61-13.63-6.89,12.4,11,12.4,11-6.55-1.47-6.54.71S82.85,415.86,89.41,414.62Z" style="fill: rgb(255, 255, 255); opacity: 0.2; isolation: isolate; transform-origin: 76.8505px 397.781px;" class="animable"></path></g><path d="M100.65,415.28s8.73-7.73,8.72-9.9-5.17,3.89-5.17,3.89,6.8-15.83,4.56-17.73S102.47,405,102.47,405s3-23.88-1-24.67-2.32,23.92-2.32,23.92-2.23-11.92-5.2-11.44,2.29,13.45,2.29,13.45-3.45-4.32-4.57-2.91S95.81,412.69,100.65,415.28Z" style="fill: rgb(186, 104, 200); transform-origin: 100.444px 397.796px;" id="eltm4ixgf7pzq" class="animable"></path><g id="elp6n04jtxv18"><path d="M100.65,415.28s8.73-7.73,8.72-9.9-5.17,3.89-5.17,3.89,6.8-15.83,4.56-17.73S102.47,405,102.47,405s3-23.88-1-24.67-2.32,23.92-2.32,23.92-2.23-11.92-5.2-11.44,2.29,13.45,2.29,13.45-3.45-4.32-4.57-2.91S95.81,412.69,100.65,415.28Z" style="fill: rgb(255, 255, 255); opacity: 0.2; isolation: isolate; transform-origin: 100.444px 397.796px;" class="animable"></path></g><path d="M105.9,417.73H76.7s5.82-8.89,8.3-7.76c3.22,1.47,5.61-6.59,9.18-4.68,1.26.67.64,2.82,1.43,3.69,1.31,1.44,3,1.16,4.56,1.95C103.27,412.47,104.37,414.51,105.9,417.73Z" style="fill: rgb(186, 104, 200); transform-origin: 91.3px 411.363px;" id="elfib7ifesu6i" class="animable"></path></g><g id="freepik--Character--inject-6" class="animable" style="transform-origin: 191.48px 268.078px;"><g id="freepik--group--inject-6" class="animable" style="transform-origin: 191.48px 268.078px;"><path d="M174.87,226s-33.62-5.24-40-2.49-8.53,12.64-8.53,12.64-1.15,2,2.33,2.26c0,0-14.23,35.45-9.73,42.24s49.82,9.51,56,6.18S195.79,228.53,174.87,226Z" style="fill: rgb(38, 50, 56); transform-origin: 151.891px 255.48px;" id="elox7od7bhs7n" class="animable"></path><path d="M194.67,259.82s4.45,10.33,5.45,11.77,23.15,11.62,23.15,11.62a19.55,19.55,0,0,1,5.41,0c2.73.43,6.49,1.58,6.83,2s-4.11,6.89-4.11,6.89-8.85.55-10-2.95c0,0-22.19-8.24-24.77-10.4s-9.76-14.92-9.76-14.92Z" style="fill: rgb(228, 137, 123); transform-origin: 211.199px 275.976px;" id="elr7rrs7z5cs" class="animable"></path><path d="M188.3,237.2c4.16,2.48,10.67,29.18,12.07,32.35s18.4,10.88,18.4,10.88l-7.54,7.22S194,280,191.86,277.86s-10.74-24.33-10.74-24.33Z" style="fill: rgb(186, 104, 200); transform-origin: 199.945px 262.425px;" id="elo0j0ocepml" class="animable"></path><path d="M186.92,298.22s70.12-10.07,73.82,5.31c3.91,16.27-52.39,27.24-86,28.39s-43.33-6.24-37.93-47.82l45.4-.11Z" style="fill: rgb(38, 50, 56); transform-origin: 198.172px 308.01px;" id="elypnhz4xxxn" class="animable"></path><g id="eljuotg0zc7to"><path d="M186.92,298.22s70.12-10.07,73.82,5.31c3.91,16.27-52.39,27.24-86,28.39s-43.33-6.24-37.93-47.82l45.4-.11Z" style="opacity: 0.2; isolation: isolate; transform-origin: 198.172px 308.01px;" class="animable"></path></g><path d="M250.25,322.06a.21.21,0,0,1-.25,0,.17.17,0,0,1-.06-.21c.11-.37,1.22-3.61,2.35-3.95a.7.7,0,0,1,.67.2,1.15,1.15,0,0,1,.4,1.09,3,3,0,0,1-1.05,1.52A12.24,12.24,0,0,1,250.25,322.06Zm.28-.62a4.82,4.82,0,0,0,2.4-2.31.73.73,0,0,0-.28-.74.25.25,0,0,0-.27-.08,1,1,0,0,0-.26.16A9.46,9.46,0,0,0,250.53,321.44Z" style="fill: rgb(186, 104, 200); transform-origin: 251.652px 319.991px;" id="elp2fj9mj2vr" class="animable"></path><path d="M250.19,322.11a.2.2,0,0,1-.21-.06c-.11-.1-1.66-2.06-1.41-3.38a1.3,1.3,0,0,1,.54-.81.72.72,0,0,1,.9-.09c.81.58.71,3.2.31,4.2l0,.1Zm-.89-3.85a.86.86,0,0,0-.27.47c-.16.84.62,2.1,1,2.7.26-1.12.18-3-.3-3.29-.05,0-.15-.11-.39.06l-.08.06Z" style="fill: rgb(186, 104, 200); transform-origin: 249.582px 319.886px;" id="el9igg2r0aa6j" class="animable"></path><polygon points="225.96 330.3 240.66 330.31 247.71 330.32 248.55 322.89 242.03 322.02 226.09 319.89 225.96 330.3" style="fill: rgb(228, 137, 123); transform-origin: 237.255px 325.105px;" id="elx34lbqa5r4c" class="animable"></polygon><path d="M247,322l-1.79,8.47a.85.85,0,0,0,.69,1l4.22.76s5.61,1.43,7.19.42c4.6-2.94,9-21.59,7.16-23-.68-.5-1.87.26-2.46.87-1.89,1.93-5.92,7.31-7.52,8.91-1.86,1.86-5.17,1.91-6.62,1.84A.85.85,0,0,0,247,322Z" style="fill: rgb(38, 50, 56); transform-origin: 255.047px 321.249px;" id="elmsd2r8qit2j" class="animable"></path><g id="el0sgcuoydw04n"><polygon points="225.96 330.3 240.66 330.31 242.03 322.02 226.09 319.89 225.96 330.3" style="opacity: 0.2; isolation: isolate; transform-origin: 233.995px 325.1px;" class="animable"></polygon></g><path d="M170.45,297.71v1.86a2.41,2.41,0,0,0,2.3,2.4h68.39a2.56,2.56,0,0,0,2.47-2.4v-1.86Z" style="fill: rgb(38, 50, 56); transform-origin: 207.03px 299.84px;" id="elu6ur69ucl69" class="animable"></path><g id="el5l5p89zzez8"><path d="M170.45,297.71v1.86a2.41,2.41,0,0,0,2.3,2.4h68.39a2.56,2.56,0,0,0,2.47-2.4v-1.86Z" style="fill: rgb(255, 255, 255); opacity: 0.2; isolation: isolate; transform-origin: 207.03px 299.84px;" class="animable"></path></g><g id="elxfs20r6ylzb"><path d="M196,297.71v1.86a2.42,2.42,0,0,0,2.31,2.4h42.86a2.56,2.56,0,0,0,2.47-2.4v-1.86Z" style="fill: rgb(255, 255, 255); opacity: 0.2; isolation: isolate; transform-origin: 219.82px 299.84px;" class="animable"></path></g><path d="M198.28,300.26h45.18a3.7,3.7,0,0,0,3.29-2.42l10.36-32.5a1.8,1.8,0,0,0-1.74-2.51H210.19a3.76,3.76,0,0,0-3.28,2.51L196.55,297.8A1.76,1.76,0,0,0,198.28,300.26Z" style="fill: rgb(38, 50, 56); transform-origin: 226.83px 281.546px;" id="elti8iq15alod" class="animable"></path><g id="el5do544agirl"><path d="M198.28,300.26h45.18a3.7,3.7,0,0,0,3.29-2.42l10.36-32.5a1.8,1.8,0,0,0-1.74-2.51H210.19a3.76,3.76,0,0,0-3.28,2.51L196.55,297.8A1.76,1.76,0,0,0,198.28,300.26Z" style="fill: rgb(255, 255, 255); opacity: 0.2; isolation: isolate; transform-origin: 226.83px 281.546px;" class="animable"></path></g><g id="el9kp5so6tcw"><path d="M200,300.26h43.48a3.7,3.7,0,0,0,3.29-2.42l10.36-32.5a1.8,1.8,0,0,0-1.74-2.51H211.89a3.76,3.76,0,0,0-3.28,2.51L198.25,297.8A1.76,1.76,0,0,0,200,300.26Z" style="fill: rgb(255, 255, 255); opacity: 0.2; isolation: isolate; transform-origin: 227.69px 281.547px;" class="animable"></path></g><g id="el2tflk6aoeip"><path d="M226.42,283c-.56,2.16.52,3.92,2.41,3.92s3.86-1.76,4.42-3.92-.52-3.92-2.4-3.92S227,280.87,226.42,283Z" style="fill: rgb(255, 255, 255); opacity: 0.2; isolation: isolate; transform-origin: 229.835px 283px;" class="animable"></path></g><g id="elbi1pilrkx2k"><path d="M247,322l-1.79,8.47a.85.85,0,0,0,.69,1l4.22.76s5.61,1.43,7.19.42c4.6-2.94,9-21.59,7.16-23-.68-.5-1.87.26-2.46.87-1.89,1.93-5.92,7.31-7.52,8.91-1.86,1.86-5.17,1.91-6.62,1.84A.85.85,0,0,0,247,322Z" style="fill: rgb(255, 255, 255); opacity: 0.2; isolation: isolate; transform-origin: 255.047px 321.249px;" class="animable"></path></g><polygon points="150.26 289.99 136.08 290.17 136.35 285.56 150.26 285.26 150.26 289.99" id="el89myzft728x" class="animable" style="transform-origin: 143.17px 287.715px;"></polygon><polygon points="178.24 284.65 182.48 284.56 184 289.54 178.24 289.62 178.24 284.65" id="elk02pbzznj6" class="animable" style="transform-origin: 181.12px 287.09px;"></polygon><polygon points="176.43 284.69 176.43 289.64 152.44 289.96 152.44 285.21 176.43 284.69" id="elheu1mgdug8" class="animable" style="transform-origin: 164.435px 287.325px;"></polygon><path d="M162.61,288.78l-.07-1.93a1.9,1.9,0,0,1,1.75-2l4.34-.18a1.77,1.77,0,0,1,1.31.51,2,2,0,0,1,.59,1.36l.07,1.92a1.91,1.91,0,0,1-1.76,2l-4.33.18h-.08A1.89,1.89,0,0,1,162.61,288.78Zm6.2.87a1.11,1.11,0,0,0,1-1.18l-.07-1.92a1.2,1.2,0,0,0-.35-.79,1,1,0,0,0-.76-.3l-4.34.18a1.1,1.1,0,0,0-1,1.18l.07,1.93a1.09,1.09,0,0,0,1.11,1.09Z" style="fill: rgb(255, 255, 255); transform-origin: 166.57px 287.654px;" id="el6g3tuflkief" class="animable"></path><path d="M163.35,288.15h2.18a.51.51,0,0,0,.5-.5.5.5,0,0,0-.5-.5h-2.18a.5.5,0,0,0-.5.5A.51.51,0,0,0,163.35,288.15Z" style="fill: rgb(255, 255, 255); transform-origin: 164.44px 287.65px;" id="elx3nktnqlakg" class="animable"></path><path d="M188.3,237.2s-5.47,34.59-3.18,47l-50.59,1.47s6-35.73,13.95-49.21C148.48,236.42,161.69,214.36,188.3,237.2Z" style="fill: rgb(186, 104, 200); transform-origin: 161.415px 256.257px;" id="elrgmcas365hp" class="animable"></path><g id="elfx3ue9c3jff"><path d="M188.3,237.2s-5.47,34.59-3.18,47l-50.59,1.47s6-35.73,13.95-49.21C148.48,236.42,161.69,214.36,188.3,237.2Z" style="fill: rgb(255, 255, 255); opacity: 0.6; transform-origin: 161.415px 256.257px;" class="animable"></path></g><path d="M158.62,229.5s8.39,8.2,13.24,6.86,6.67-3.81,6.67-3.81-3.9-1.71-3.47-2.64c.05-.1.17-.29.34-.57,1.45-2.2,6.59-9.22,6.59-9.22l-11-6.19s-.9,2.13-2,4.67c-1.49,3.38-3.35,7.47-4,8.23C163.85,228.17,158.62,229.5,158.62,229.5Z" style="fill: rgb(228, 137, 123); transform-origin: 170.305px 225.219px;" id="els9b74m5nm5" class="animable"></path><g id="elwkfwv5nz2t"><path d="M168.94,218.6c.69,3.9,2.39,8.49,6.46,10.74,1.45-2.2,6.59-9.22,6.59-9.22l-11-6.19S170.05,216.06,168.94,218.6Z" style="opacity: 0.2; isolation: isolate; transform-origin: 175.465px 221.635px;" class="animable"></path></g><path d="M166.73,211a19.13,19.13,0,0,0-.89,6c.21,2.48-2.55,3.31-2.9,1.81,0,0,.05,3.65,2.42,3.1,0,0,0,2.53,2.12,2.57a14,14,0,0,0,2.66-8.57C169.81,211.1,166.73,211,166.73,211Z" style="fill: rgb(38, 50, 56); transform-origin: 166.542px 217.74px;" id="els38e4oll9y" class="animable"></path><path d="M185.74,198.84c-3.6,1.49-3,9.85,3,17,3.67-3.16,5.34-10.46,4.47-13.34C191.81,197.89,188.87,197.55,185.74,198.84Z" style="fill: rgb(38, 50, 56); transform-origin: 188.474px 207.014px;" id="elhddmlsava44" class="animable"></path><path d="M191,219.19v0a25.1,25.1,0,0,1-1.14,2.8c-3.55,7.23-13.76,8.64-18.28,1.49l-.05-.07c-3-4.82-1.87-9.31-.62-17.1a10.77,10.77,0,0,1,16.81-7.22C193.61,203.24,193.26,212.54,191,219.19Z" style="fill: rgb(228, 137, 123); transform-origin: 181.07px 212.668px;" id="els6g1qgoiiz" class="animable"></path><path d="M181.88,211c-.14.63.08,1.21.48,1.3s.85-.34,1-1-.07-1.21-.48-1.3S182.06,210.42,181.88,211Z" style="fill: rgb(38, 50, 56); transform-origin: 182.622px 211.151px;" id="el3b3p82th2ay" class="animable"></path><path d="M189,212.63c-.14.62.08,1.2.49,1.29s.85-.33,1-1-.08-1.21-.49-1.3S189.12,212,189,212.63Z" style="fill: rgb(38, 50, 56); transform-origin: 189.747px 212.771px;" id="eltqrylebkpt" class="animable"></path><path d="M186.59,212.4a23.06,23.06,0,0,0,1.79,6,3.67,3.67,0,0,1-3.11-.12Z" style="fill: rgb(222, 87, 83); transform-origin: 186.825px 215.544px;" id="el0hf7f7qg0jx" class="animable"></path><path d="M180.44,208.35a.41.41,0,0,1-.22-.1.39.39,0,0,1,0-.54,3.71,3.71,0,0,1,3.33-.84.36.36,0,0,1,.26.44v0a.39.39,0,0,1-.47.26h0a2.94,2.94,0,0,0-2.62.69A.38.38,0,0,1,180.44,208.35Z" style="fill: rgb(38, 50, 56); transform-origin: 181.967px 207.56px;" id="elo1xsnws22zi" class="animable"></path><path d="M192.75,211a.42.42,0,0,1-.29-.29,3,3,0,0,0-1.69-2.12.38.38,0,0,1-.23-.48.38.38,0,0,1,.48-.23,3.73,3.73,0,0,1,2.17,2.66.37.37,0,0,1-.27.45h0A.42.42,0,0,1,192.75,211Z" style="fill: rgb(38, 50, 56); transform-origin: 191.86px 209.432px;" id="el1uhipq6bgcq" class="animable"></path><path d="M183.79,222.12h0a5.74,5.74,0,0,1-4.8-3.66.28.28,0,0,1,.19-.34.29.29,0,0,1,.35.19c0,.11.82,2.65,4.35,3.26a.29.29,0,0,1,.23.32A.28.28,0,0,1,183.79,222.12Z" style="fill: rgb(38, 50, 56); transform-origin: 181.546px 220.117px;" id="el7u3j9j1fkvn" class="animable"></path><path d="M192.51,205.07s2.32-1.78,2.23-3.86a7.65,7.65,0,0,0-4.08-6.31,14.87,14.87,0,0,0-7.27-2c-8.86-.52-13.68,2.14-15.2,6.87-.94,1.68-.92,4.8-.08,7.72a.09.09,0,0,1,0,.05h0a12.84,12.84,0,0,0,2.31,4.58c5.4-4.68,7.41-8,6.56-10.2.18-.05,2.86-2.45,4.05-2.51,1.72-.09,4.89,1.54,7.46,3.07,1.41.83,2.86-.5,2.86-.5Z" style="fill: rgb(38, 50, 56); transform-origin: 181.112px 202.478px;" id="elkti0avm75v9" class="animable"></path><path d="M165.85,211.67a7.48,7.48,0,0,0,2.49,5.16c2,1.72,4.1.22,4.49-2.23.36-2.21-.24-5.78-2.68-6.56S165.71,209.24,165.85,211.67Z" style="fill: rgb(228, 137, 123); transform-origin: 169.385px 212.719px;" id="elu8u69yqberc" class="animable"></path><path d="M165.84,216.93s3.28-12.75,11.39-17.5S193.75,198,193.75,198a25.52,25.52,0,0,0-.55-3.8c-.24-.4-4.26-1.78-4.26-1.78s-2.29-3.37-5.47-4.45-12.68-1.39-16,1.38-5.51,8.41-4.11,8.51,2.47.1,2.47.1-2.62,9.05-1.5,10.41C164.34,208.36,162.4,214.66,165.84,216.93Z" style="fill: rgb(186, 104, 200); transform-origin: 178.34px 202.059px;" id="elcywcpblsek" class="animable"></path><path d="M182.11,333.74a.25.25,0,0,1,.23-.1.16.16,0,0,1,.14.16c.08.38.6,3.76-.24,4.59a.71.71,0,0,1-.68.14,1.14,1.14,0,0,1-.86-.78,3,3,0,0,1,.22-1.83A12.13,12.13,0,0,1,182.11,333.74Zm0,.69a4.8,4.8,0,0,0-1,3.16.72.72,0,0,0,.59.52.24.24,0,0,0,.27-.05.71.71,0,0,0,.16-.26A9.31,9.31,0,0,0,182.14,334.43Z" style="fill: rgb(186, 104, 200); transform-origin: 181.678px 336.101px;" id="el22xfmojg49y" class="animable"></path><polygon points="204.49 317.19 190.55 321.82 183.85 324.05 185.4 331.36 191.87 330.13 207.66 327.11 204.49 317.19" style="fill: rgb(228, 137, 123); transform-origin: 195.755px 324.275px;" id="el80s1ef7d1nj" class="animable"></polygon><path d="M187.21,331.74l-1-8.6a.86.86,0,0,0-1-.76L181,323s-5.77.42-6.95,1.87c-3.44,4.25-1.75,23.34.47,24.06.81.26,1.69-.84,2.06-1.6,1.18-2.43,3.31-8.81,4.31-10.83,1.18-2.35,4.3-3.45,5.7-3.84A.85.85,0,0,0,187.21,331.74Z" style="fill: rgb(38, 50, 56); transform-origin: 179.652px 335.668px;" id="elfpk3rfhnpfm" class="animable"></path><path d="M182.14,333.68a.18.18,0,0,1,.22,0c.13,0,2.42,1,2.81,2.33a1.22,1.22,0,0,1-.1,1,.72.72,0,0,1-.75.49c-1-.13-2.12-2.5-2.23-3.56l0-.11A.18.18,0,0,1,182.14,333.68Zm2.58,3a.83.83,0,0,0,0-.54c-.24-.82-1.52-1.57-2.17-1.9.29,1.11,1.22,2.7,1.8,2.77.06,0,.18,0,.31-.24l.05-.09Z" style="fill: rgb(186, 104, 200); transform-origin: 183.661px 335.573px;" id="el511mqb7np2u" class="animable"></path><g id="eljw16sodxbz"><polygon points="204.49 317.19 190.55 321.82 191.87 330.13 207.66 327.11 204.49 317.19" style="opacity: 0.2; isolation: isolate; transform-origin: 199.105px 323.66px;" class="animable"></polygon></g><polygon points="194.29 331.42 198.27 331.79 195.89 318.04 191.32 320.44 194.29 331.42" style="fill: rgb(186, 104, 200); transform-origin: 194.795px 324.915px;" id="elf1u1ywx7crb" class="animable"></polygon><g id="elg9tpmuc8jv8"><polygon points="194.29 331.42 198.27 331.79 195.89 318.04 191.32 320.44 194.29 331.42" style="fill: rgb(255, 255, 255); opacity: 0.6; isolation: isolate; transform-origin: 194.795px 324.915px;" class="animable"></polygon></g><g id="elhmvuib02di"><path d="M187.21,331.74l-1-8.6a.86.86,0,0,0-1-.76L181,323s-5.77.42-6.95,1.87c-3.44,4.25-1.75,23.34.47,24.06.81.26,1.69-.84,2.06-1.6,1.18-2.43,3.31-8.81,4.31-10.83,1.18-2.35,4.3-3.45,5.7-3.84A.85.85,0,0,0,187.21,331.74Z" style="fill: rgb(255, 255, 255); opacity: 0.2; isolation: isolate; transform-origin: 179.652px 335.668px;" class="animable"></path></g><path d="M239.32,320.94s-65.24-25.34-85.21-21.11-20.08,14.69-10,24.44,25.26,6,25.26,6-11.89-7.12-11.06-11.52,8.39,5.66,8.39,5.66,39.42,9.64,72,7.1Z" style="fill: rgb(38, 50, 56); transform-origin: 188.418px 315.645px;" id="elrez996tnedb" class="animable"></path><polygon points="240.11 319.88 236.45 318.2 234.34 331.93 239.44 331.1 240.11 319.88" style="fill: rgb(186, 104, 200); transform-origin: 237.225px 325.065px;" id="elc6oiex712zc" class="animable"></polygon><g id="elz0yrvi54y6j"><polygon points="240.11 319.88 236.45 318.2 234.34 331.93 239.44 331.1 240.11 319.88" style="fill: rgb(255, 255, 255); opacity: 0.6; isolation: isolate; transform-origin: 237.225px 325.065px;" class="animable"></polygon></g><path d="M154.48,226.84s8.83,24,8.37,29.39S144.2,302,144.2,302l-15,6S132.29,248.69,154.48,226.84Z" style="fill: rgb(186, 104, 200); transform-origin: 146.034px 267.42px;" id="elq72vxzsi44l" class="animable"></path><g id="eljvr1zu576ro"><path d="M154.48,226.84s8.83,24,8.37,29.39S144.2,302,144.2,302l-15,6S132.29,248.69,154.48,226.84Z" style="opacity: 0.2; isolation: isolate; transform-origin: 146.034px 267.42px;" class="animable"></path></g><path d="M186.35,296.51s-4.72-11.19-6.23-17.39,3.77-38.05.93-48.74l7.25,6.82L185.23,277Z" style="fill: rgb(186, 104, 200); transform-origin: 184.071px 263.445px;" id="eluiicb5mple" class="animable"></path><g id="elrwjga3tc8a"><path d="M186.35,296.51s-4.72-11.19-6.23-17.39,3.77-38.05.93-48.74l7.25,6.82L185.23,277Z" style="opacity: 0.2; isolation: isolate; transform-origin: 184.071px 263.445px;" class="animable"></path></g><path d="M132.82,279.12s31.29,6,26.34-51.16l-5.09-.44s3.1,21.72-2.61,35.93S132.29,277,132.29,277Z" style="fill: rgb(38, 50, 56); transform-origin: 145.99px 253.41px;" id="el7kct56rq4y" class="animable"></path><path d="M162.67,253.72l-10.5-24.38L149,233.53s-.56-5.91,1.28-7.63,7,.43,9,.94S162.67,253.72,162.67,253.72Z" style="fill: rgb(186, 104, 200); transform-origin: 155.795px 239.482px;" id="elgqzcwe81j9u" class="animable"></path><path d="M179.22,230.76s4.05,12,3.39,30.78,2.72,17.22,2.72,17.22l.48-1.77s-1.89-.22-1.74-6.55,1-31.88-1.46-38.59Z" style="fill: rgb(38, 50, 56); transform-origin: 182.515px 254.776px;" id="elvyopim9g15h" class="animable"></path><path d="M181.34,253s1-18-4.06-23.27c0,0,3.79-1.42,5.33,0s1.92,15.13-1.1,24" style="fill: rgb(186, 104, 200); transform-origin: 180.53px 241.414px;" id="el85c7bfkb9oh" class="animable"></path><path d="M155.93,260.36s4.58,10.63,5.61,12.11,23.82,12,23.82,12a20.25,20.25,0,0,1,5.57,0c2.81.44,6.68,1.62,7,2.07s-4.23,7.09-4.23,7.09-9.11.56-10.24-3c0,0-22.84-8.48-25.49-10.7S148,264.49,148,264.49Z" style="fill: rgb(228, 137, 123); transform-origin: 172.973px 277.011px;" id="elqlbnfetqgo" class="animable"></path><path d="M150.26,236.51c4.88,0,11.73,29.79,13,33.83S184.77,283,184.77,283l-6.43,7.61s-21.88-7.9-24.45-11.53S143.53,254.78,143.17,250,147,236.5,150.26,236.51Z" style="fill: rgb(186, 104, 200); transform-origin: 163.959px 263.56px;" id="el9klro3at4m5" class="animable"></path></g></g><defs>     <filter id="active" height="200%">         <feMorphology in="SourceAlpha" result="DILATED" operator="dilate" radius="2"></feMorphology>                <feFlood flood-color="#32DFEC" flood-opacity="1" result="PINK"></feFlood>        <feComposite in="PINK" in2="DILATED" operator="in" result="OUTLINE"></feComposite>        <feMerge>            <feMergeNode in="OUTLINE"></feMergeNode>            <feMergeNode in="SourceGraphic"></feMergeNode>        </feMerge>    </filter>    <filter id="hover" height="200%">        <feMorphology in="SourceAlpha" result="DILATED" operator="dilate" radius="2"></feMorphology>                <feFlood flood-color="#ff0000" flood-opacity="0.5" result="PINK"></feFlood>        <feComposite in="PINK" in2="DILATED" operator="in" result="OUTLINE"></feComposite>        <feMerge>            <feMergeNode in="OUTLINE"></feMergeNode>            <feMergeNode in="SourceGraphic"></feMergeNode>        </feMerge>            <feColorMatrix type="matrix" values="0   0   0   0   0                0   1   0   0   0                0   0   0   0   0                0   0   0   1   0 "></feColorMatrix>    </filter></defs></svg>